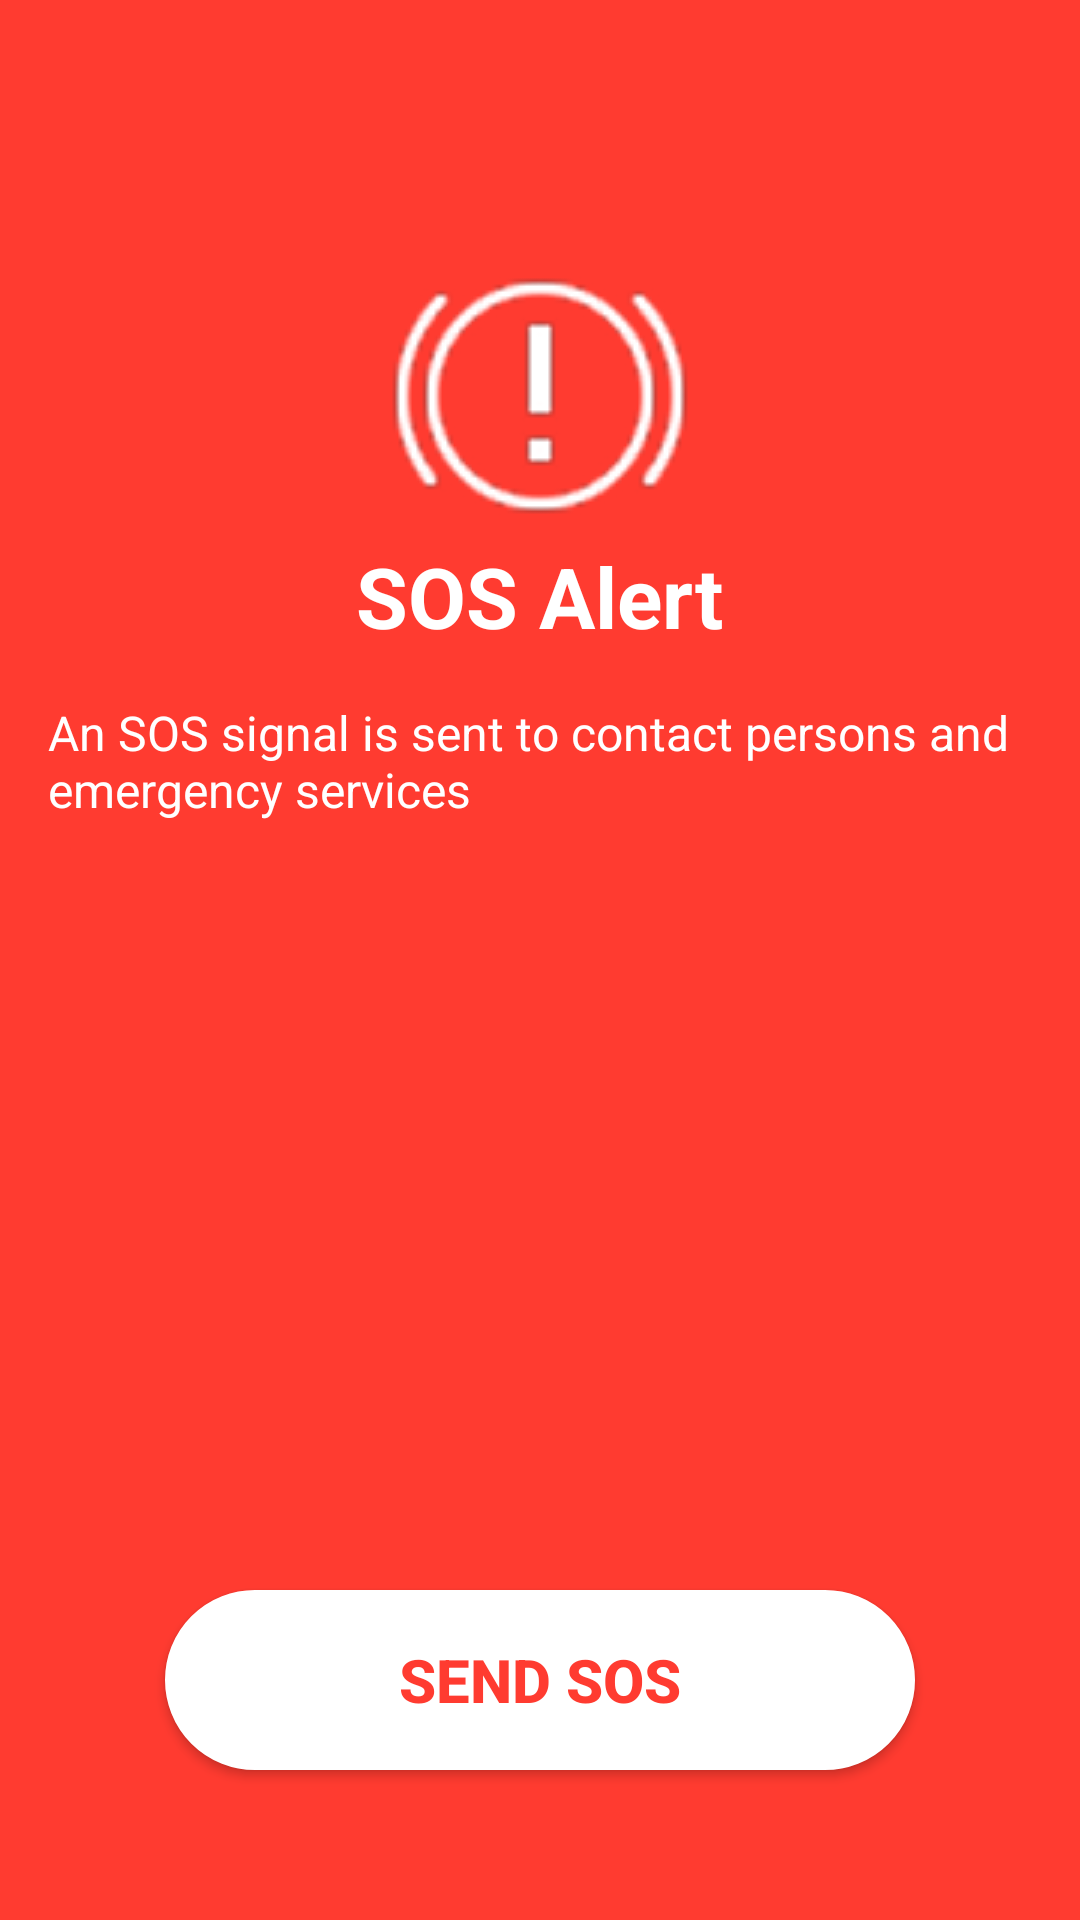

The Android layout XML behind this screen, and the referenced resources:
<!-- AndroidManifest.xml: activity theme Theme.AppCompat.Light.NoActionBar -->
<!-- res/layout/activity_sos.xml -->
<?xml version="1.0" encoding="utf-8"?>
<RelativeLayout xmlns:android="http://schemas.android.com/apk/res/android"
    android:layout_width="match_parent"
    android:layout_height="match_parent"
    android:background="#FF3B30">

    <ImageView
        android:id="@+id/logo"
        android:layout_width="100dp"
        android:layout_height="100dp"
        android:layout_centerHorizontal="true"
        android:layout_marginTop="80dp"
        android:src="@drawable/ic_sos_alert"
        android:contentDescription="SOS Alert Icon" />

    <TextView
        android:id="@+id/title"
        android:layout_width="wrap_content"
        android:layout_height="wrap_content"
        android:layout_below="@id/logo"
        android:layout_centerHorizontal="true"
        android:text="SOS Alert"
        android:textSize="28sp"
        android:textStyle="bold"
        android:textColor="#FFFFFF" />

    <TextView
        android:id="@+id/description"
        android:layout_width="wrap_content"
        android:layout_height="wrap_content"
        android:layout_below="@id/title"
        android:layout_centerHorizontal="true"
        android:text="An SOS signal is sent to contact persons and emergency services"
        android:textSize="16sp"
        android:textColor="#FFFFFF"
        android:padding="16dp" />

    <Button
        android:id="@+id/btn_send_sos"
        android:layout_width="250dp"
        android:layout_height="60dp"
        android:layout_centerHorizontal="true"
        android:layout_alignParentBottom="true"
        android:layout_marginBottom="50dp"
        android:text="Send Sos"
        android:textSize="20sp"
        android:textStyle="bold"
        android:textColor="#FF3B30"
        android:background="@drawable/btn_sos"/>
</RelativeLayout>
<!-- resources referenced by this layout -->
<resources>
  <!-- drawable btn_sos (drawable) -->
  <?xml version="1.0" encoding="utf-8"?>
  <shape xmlns:android="http://schemas.android.com/apk/res/android"
      android:shape="rectangle">
  
      <solid android:color="#FFFFFF"/> 
  
      <corners android:radius="50dp"/> 
  
      <stroke
          android:width="2dp"
          android:color="#FFFFFF"/> 
  </shape>
  <!-- drawable ic_sos_alert: png bitmap (drawable, 7886 bytes) -->
</resources>
